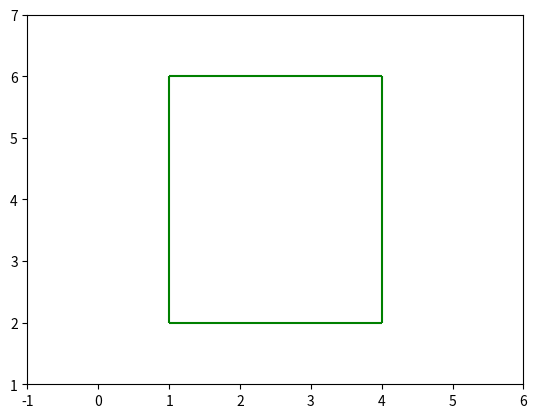

Source code (Python):
import matplotlib.pyplot as plt
from matplotlib import collections

def create_box(x, y, width, height):
    left = x - width/2
    right = x + width/2
    top = y + height/2
    bottom = y - height/2
    line1 = [(left, bottom), (left, top)]
    line2 = [(right, bottom), (right, top)]
    line3 = [(left, bottom), (right, bottom)]
    line4 = [(left, top), (right, top)]
    box = collections.LineCollection([line1, line2, line3, line4], color=["green"]*4)
    return box


fig1 = plt.figure()
ax1 = fig1.add_subplot(111)
box = create_box(x=2.5, y=4, width=3, height=4)
ax1.add_collection(box)
plt.xlim(-1, 6)
plt.ylim(1, 7)
plt.show()

